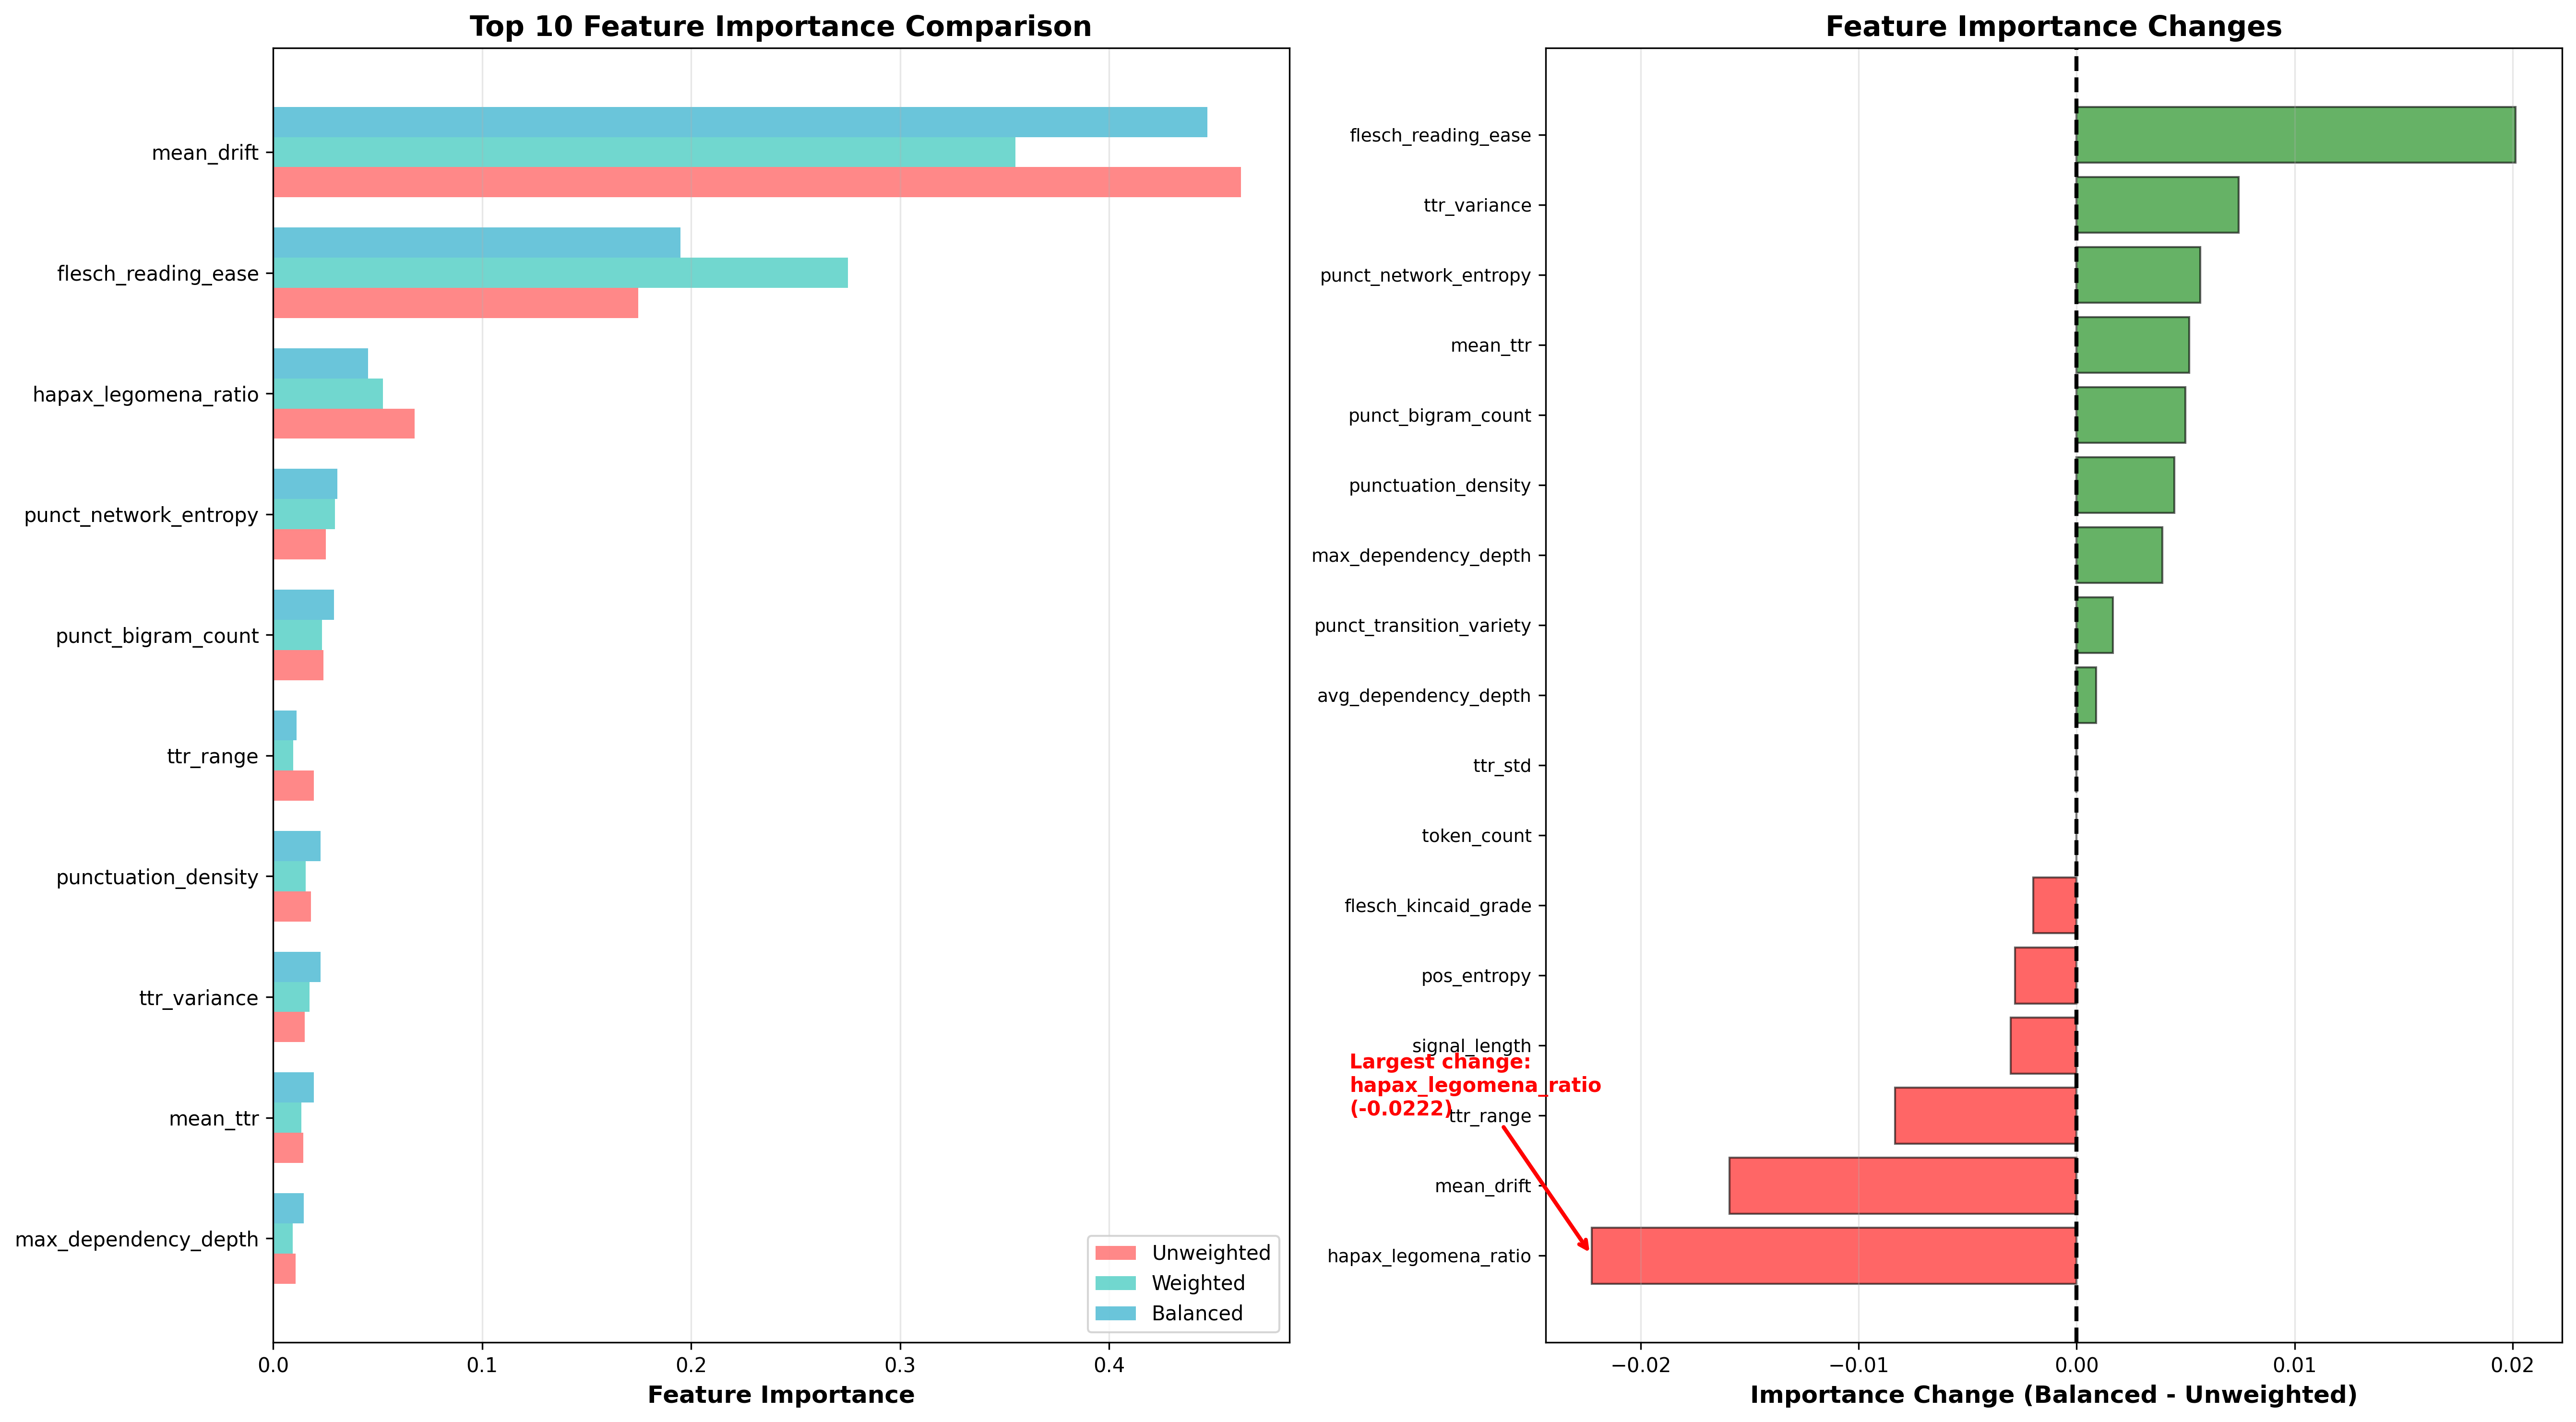

The file beside this chart, header and first rows:
Feature, Unweighted, Weighted, Balanced, Weighted_Diff, Balanced_Diff, Abs_Balanced_Diff
hapax_legomena_ratio, 0.0677, 0.0525, 0.04546, -0.01519, -0.02224, 0.02224
flesch_reading_ease, 0.1748, 0.275, 0.1949, 0.1002, 0.02014, 0.02014
mean_drift, 0.463, 0.3552, 0.447, -0.1078, -0.01593, 0.01593
ttr_range, 0.01956, 0.009637, 0.01123, -0.009923, -0.008325, 0.008325
ttr_variance, 0.01528, 0.01745, 0.02271, 0.00217, 0.007431, 0.007431
punct_network_entropy, 0.02518, 0.02959, 0.03084, 0.004409, 0.005663, 0.005663
mean_ttr, 0.01441, 0.01352, 0.01957, -0.0008847, 0.00516, 0.00516
punct_bigram_count, 0.02411, 0.02349, 0.0291, -0.0006233, 0.004993, 0.004993
punctuation_density, 0.01825, 0.01563, 0.02273, -0.002613, 0.004483, 0.004483
max_dependency_depth, 0.01072, 0.009473, 0.01464, -0.001245, 0.003926, 0.003926
signal_length, 0.06877, 0.0728, 0.06575, 0.004029, -0.003021, 0.003021
pos_entropy, 0.05056, 0.07897, 0.04773, 0.02841, -0.002824, 0.002824
flesch_kincaid_grade, 0.01934, 0.01874, 0.01734, -0.0005982, -0.001996, 0.001996
punct_transition_variety, 0.01399, 0.01507, 0.01565, 0.001075, 0.00166, 0.00166
avg_dependency_depth, 0.01436, 0.01293, 0.01525, -0.001436, 0.0008838, 0.0008838
token_count, 0.0, 0.0, 0.0, 0.0, 0.0, 0.0
ttr_std, 0.0, 0.0, 0.0, 0.0, 0.0, 0.0
